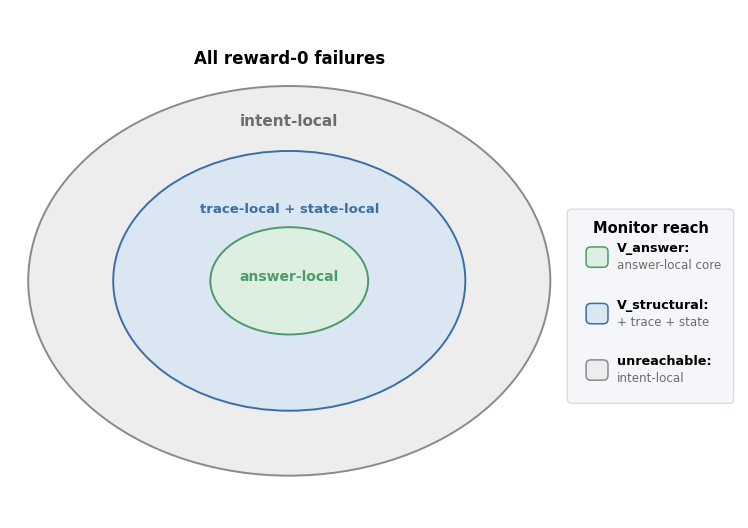
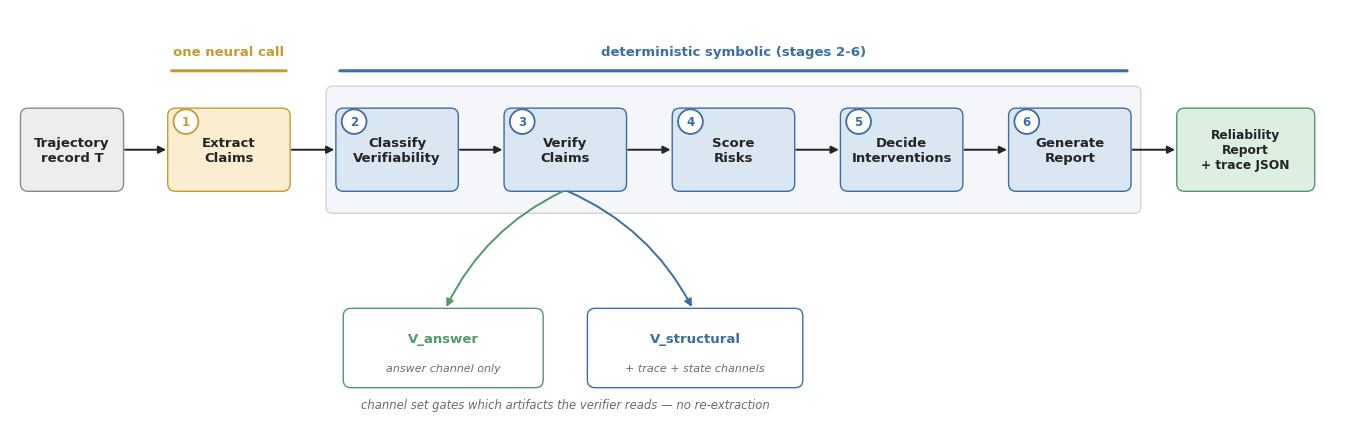
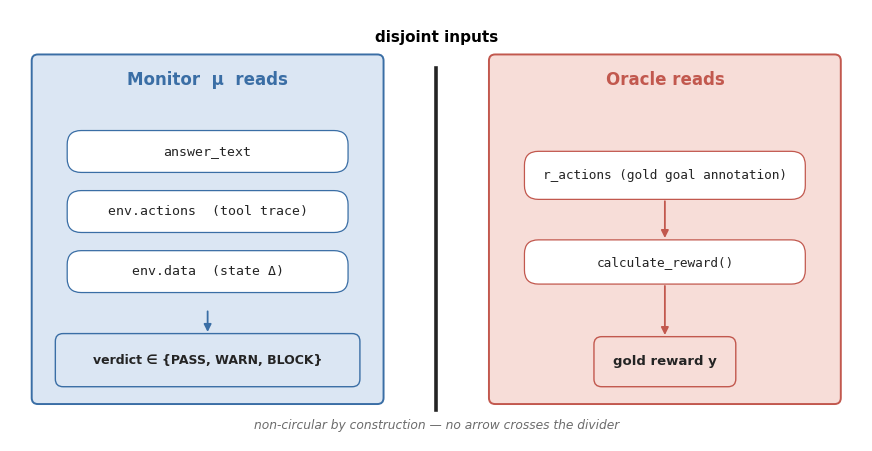
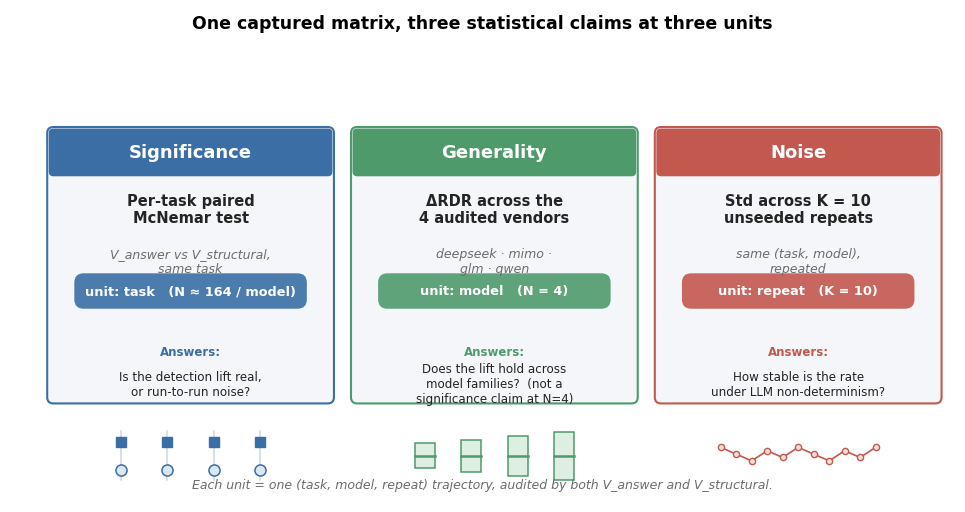

Source code (Python) for these figures, in order:
"""Generate the five conceptual diagrams (Figures 1-5) for ReliableGuard_Thesis_v9.

These are the hand-drawable diagrams left as [FIGURE N] placeholders in the thesis. The visual style
deliberately follows the convention of the closest related papers (tasks/papers/: tau-bench,
AgentSpec, FActScore, AGrail): a muted pastel palette with light role-coded fills and thin darker
borders, generous whitespace, no text crossing a line, light grouping bands, numbered step circles,
and pill tags for code identifiers. Saturated colour is used only for small accents. The figure
title is NOT drawn inside the canvas; the bold "Figure N." caption lives in the thesis markdown,
mirroring the related work.

Run from the repo root:  python3 eval/make_concept_figures.py
Output:                   docs/thesis/figures_v11/figure1..5.png

Scope note: the evidence-local locus is intentionally absent from these concept figures — it is
not instantiated in the retail/airline domains evaluated here, so the taxonomy shown is the four
loci that the thesis actually measures (answer-, trace-, state-, intent-local).
"""

from __future__ import annotations

import os

import matplotlib

matplotlib.use("Agg")
import matplotlib.pyplot as plt
from matplotlib.patches import Circle, Ellipse, FancyArrowPatch, FancyBboxPatch, PathPatch
from matplotlib.path import Path

OUT_DIR = "docs/thesis/figures_v11"

# Muted academic palette: light fills, a shade-darker thin border, role-coded after tau-bench
# (gray = neutral/tools/unreachable, blue = agent/structural, green = answer channel, red = user/
# oracle/intent, amber = neural stage).
F_AGENT, E_AGENT = "#dbe6f3", "#3a6ea5"
F_ANSWER, E_ANSWER = "#dcefe1", "#4e9a6b"
F_USER, E_USER = "#f7ddd8", "#c2584e"
F_NEUT, E_NEUT = "#ededed", "#8a8a8a"
F_NEURAL, E_NEURAL = "#fbeed0", "#c79a33"
BAND = "#f4f6f9"      # light grouping band
BAND_GRAY = "#eceef0"  # unreachable band
INK = "#242424"
MUTE = "#6c6c6c"

plt.rcParams.update({
    "font.family": "DejaVu Sans",
    "font.size": 11,
    "savefig.facecolor": "white",
})


def box(ax, x, y, w, h, text, *, fc, ec, fs=10, bold=False, lw=1.0, sub=None, sub_fs=8,
        text_color=None, round_size=0.10):
    ax.add_patch(FancyBboxPatch(
        (x, y), w, h, boxstyle=f"round,pad=0.015,rounding_size={round_size}",
        facecolor=fc, edgecolor=ec, linewidth=lw, mutation_aspect=1.0, zorder=3))
    cy = y + h / 2 + (0.12 * h if sub else 0)
    ax.text(x + w / 2, cy, text, ha="center", va="center", fontsize=fs,
            fontweight="bold" if bold else "normal", color=text_color or INK, zorder=5)
    if sub:
        ax.text(x + w / 2, y + h / 2 - 0.26 * h, sub, ha="center", va="center",
                fontsize=sub_fs, color=MUTE, style="italic", zorder=5)


def band(ax, x, y, w, h, *, fc=BAND, ec="none", ls="-", lw=1.0, round_size=0.08):
    ax.add_patch(FancyBboxPatch(
        (x, y), w, h, boxstyle=f"round,pad=0.02,rounding_size={round_size}",
        facecolor=fc, edgecolor=ec, linewidth=lw, linestyle=ls, zorder=1))


def tag(ax, x, y, w, h, text, *, fc="#ffffff", ec=E_NEUT, fs=8.5, mono=True):
    ax.add_patch(FancyBboxPatch(
        (x, y), w, h, boxstyle="round,pad=0.012,rounding_size=0.18",
        facecolor=fc, edgecolor=ec, linewidth=0.9, zorder=4))
    ax.text(x + w / 2, y + h / 2, text, ha="center", va="center", fontsize=fs,
            family="DejaVu Sans Mono" if mono else "DejaVu Sans", color=INK, zorder=5)


def arrow(ax, p0, p1, *, color=INK, lw=1.2, style="-|>", ls="-", rad=0.0):
    ax.add_patch(FancyArrowPatch(
        p0, p1, arrowstyle=style, mutation_scale=11, color=color, linewidth=lw,
        linestyle=ls, connectionstyle=f"arc3,rad={rad}", zorder=4,
        shrinkA=2, shrinkB=2))


def step_num(ax, x, y, n, *, color):
    ax.add_patch(Circle((x, y), 0.16, facecolor="white", edgecolor=color, linewidth=1.3, zorder=6))
    ax.text(x, y, str(n), ha="center", va="center", fontsize=8.5, fontweight="bold",
            color=color, zorder=7)


def col_title(ax, x, y, text, color=INK):
    ax.text(x, y, text, ha="center", va="center", fontsize=11.5, color=color,
            fontweight="bold")


# --------------------------------------------------------------------------------------------------
# Figure 1 — Observable channels and the locus taxonomy (left to right).
# --------------------------------------------------------------------------------------------------
def figure1():
    fig, ax = plt.subplots(figsize=(14.6, 6.8))
    ax.set_xlim(0, 14.6)
    ax.set_ylim(0, 6.8)
    ax.axis("off")
    ty = 6.35

    # Column grouping bands.
    band(ax, 2.55, 0.45, 3.1, 5.45, fc=BAND)
    band(ax, 6.2, 0.45, 3.35, 5.45, fc=BAND)
    col_title(ax, 1.25, ty, "Agent")
    col_title(ax, 4.1, ty, "Observation channels", E_AGENT)
    col_title(ax, 7.85, ty, "Locus of ground truth")
    col_title(ax, 12.85, ty, "Verdict")

    # Agent.
    box(ax, 0.3, 2.55, 1.9, 1.7, "Agent\nexecution", fc=F_NEUT, ec=E_NEUT, bold=True, fs=11,
        sub="black box", sub_fs=8)

    # Channels (each tinted by the locus colour it feeds).
    chans = [
        (4.55, "Answer text", "respond turns", F_ANSWER, E_ANSWER),
        (2.95, "Tool trace", "env.actions", F_AGENT, E_AGENT),
        (1.35, "Database state", "env.data Δ", F_AGENT, E_AGENT),
    ]
    cxm = 2.75 + 2.7 / 2  # channel-box centre, used to centre the code pill
    for yc, name, code, fc, ec in chans:
        box(ax, 2.75, yc, 2.7, 1.25, name, fc=fc, ec=ec, fs=10.5, bold=True)
        tw = 0.34 + len(code) * 0.072  # pill width sized to its monospace text
        tag(ax, cxm - tw / 2, yc + 0.14, tw, 0.36, code, fs=8.5)
        arrow(ax, (2.2, 3.4), (2.75, yc + 0.62), color=E_NEUT, lw=1.1)

    # Loci, top to bottom. Reachable loci get a colour-matched channel arrow.
    loci = [
        (5.05, "answer-local", F_ANSWER, E_ANSWER, 4.55, None),
        (3.85, "trace-local", F_AGENT, E_AGENT, 2.95, None),
        (2.65, "state-local", F_AGENT, E_AGENT, 1.35, None),
        (1.20, "intent-local", F_NEUT, E_NEUT, None, "ground truth in user goal"),
    ]
    # Unreachable grouping band behind the single intent-local locus.
    band(ax, 6.4, 0.92, 2.95, 1.42, fc=BAND_GRAY, ec=E_NEUT, ls=(0, (4, 3)), lw=1.1)
    ax.text(7.875, 0.66, "beyond any black-box monitor", ha="center", fontsize=8.2,
            style="italic", color=MUTE)
    for yc, name, fc, ec, ch_y, note in loci:
        box(ax, 6.5, yc, 2.75, 0.92, name, fc=fc, ec=ec, fs=10.5, bold=True,
            sub=note, sub_fs=7.5)
        if ch_y is not None:
            arrow(ax, (5.45, ch_y + 0.62), (6.5, yc + 0.46), color=ec, lw=1.4)

    # Verdict pills (pushed right to leave a clean gap after the locus band at x=9.35).
    vx = 11.85
    verdicts = [
        (4.35, "PASS_VERIFIED", E_ANSWER),
        (2.95, "BLOCK", E_USER),
        (1.55, "AUDIT_FAILED", E_NEURAL),
    ]
    for yc, name, ec in verdicts:
        box(ax, vx, yc, 2.35, 0.95, name, fc="white", ec=ec, fs=9.5, bold=True, text_color=ec)
    # Straight horizontal arrow from the locus band into BLOCK, label centred in the clear gap.
    arrow(ax, (9.7, 3.42), (vx, 3.42), color=INK, lw=1.3)
    ax.text((9.7 + vx) / 2, 3.66, "ReliableGuard μ", ha="center", fontsize=8.5, style="italic",
            color=MUTE)

    fig.savefig(os.path.join(OUT_DIR, "figure1_concept_overview.png"), dpi=200, bbox_inches="tight")
    plt.close(fig)


# --------------------------------------------------------------------------------------------------
# Figure 2 — Observability boundary as a concentric reach diagram.
# --------------------------------------------------------------------------------------------------
def figure2():
    fig, ax = plt.subplots(figsize=(9.4, 6.6))
    ax.set_xlim(0, 12)
    ax.set_ylim(0, 9)
    ax.axis("off")
    cx, cy = 4.6, 4.2

    # Ellipses sized so each text label sits in a clear band, never on an arc. The answer-local
    # core is kept small to widen the blue band that holds the (long) trace+state label.
    rings = [
        (8.6, 6.9, F_NEUT, E_NEUT, "-", "intent-local", cy + 2.75),
        (5.8, 4.6, F_AGENT, E_AGENT, "-", "trace-local + state-local", cy + 1.20),
        (2.6, 1.9, F_ANSWER, E_ANSWER, "-", "answer-local", cy + 0.0),
    ]
    for w, h, fc, ec, ls, _, _ in rings:
        ax.add_patch(Ellipse((cx, cy), w, h, facecolor=fc, edgecolor=ec, linewidth=1.4,
                             linestyle=ls, zorder=1))
    # Ring labels, shrunk proportionally so the longest one clears the blue arc.
    label_fs = [11, 9.5, 10]
    label_col = [MUTE, E_AGENT, E_ANSWER]
    for (w, h, fc, ec, ls, name, ly), fs, col in zip(rings, label_fs, label_col):
        ax.text(cx, ly, name, ha="center", fontsize=fs, fontweight="bold", color=col, zorder=5)

    ax.text(cx, 8.05, "All reward-0 failures", ha="center", fontsize=12, fontweight="bold")

    # Side legend (kept entirely outside the rings so no text crosses a line).
    lx = 9.5
    band(ax, lx - 0.3, 2.05, 2.7, 3.4, fc=BAND, ec="#d8dde3", lw=1.0)
    ax.text(lx + 1.05, 5.05, "Monitor reach", ha="center", fontsize=10.5, fontweight="bold")
    legend = [
        (4.45, F_ANSWER, E_ANSWER, "V_answer:", "answer-local core"),
        (3.45, F_AGENT, E_AGENT, "V_structural:", "+ trace + state"),
        (2.45, F_NEUT, E_NEUT, "unreachable:", "intent-local"),
    ]
    for yy, fc, ec, head, body in legend:
        ax.add_patch(FancyBboxPatch((lx, yy), 0.34, 0.34, boxstyle="round,pad=0.01,rounding_size=0.08",
                                    facecolor=fc, edgecolor=ec, linewidth=1.1, zorder=4))
        ax.text(lx + 0.5, yy + 0.32, head, ha="left", va="center", fontsize=9.2, fontweight="bold")
        ax.text(lx + 0.5, yy + 0.02, body, ha="left", va="center", fontsize=8.6, color=MUTE)

    fig.savefig(os.path.join(OUT_DIR, "figure2_observability_boundary.png"), dpi=200,
                bbox_inches="tight")
    plt.close(fig)


# --------------------------------------------------------------------------------------------------
# Figure 3 — End-to-end six-stage pipeline.
# --------------------------------------------------------------------------------------------------
def figure3():
    fig, ax = plt.subplots(figsize=(17.2, 5.4))
    ax.set_xlim(0, 17.2)
    ax.set_ylim(0, 5.4)
    ax.axis("off")

    yb, h, w, gap, x0 = 3.05, 1.05, 1.55, 0.62, 2.05
    box(ax, 0.15, yb, 1.3, h, "Trajectory\nrecord T", fc=F_NEUT, ec=E_NEUT, bold=True, fs=9.5)

    stages = [
        ("Extract\nClaims", F_NEURAL, E_NEURAL),
        ("Classify\nVerifiability", F_AGENT, E_AGENT),
        ("Verify\nClaims", F_AGENT, E_AGENT),
        ("Score\nRisks", F_AGENT, E_AGENT),
        ("Decide\nInterventions", F_AGENT, E_AGENT),
        ("Generate\nReport", F_AGENT, E_AGENT),
    ]
    lefts = [x0 + i * (w + gap) for i in range(6)]
    # Symbolic grouping band behind stages 2-6.
    band(ax, lefts[1] - 0.12, yb - 0.28, (lefts[5] + w) - (lefts[1] - 0.12) + 0.12, h + 0.56,
         fc=BAND, ec="#cdd6e0", lw=1.0)
    for i, (label, fc, ec) in enumerate(stages):
        box(ax, lefts[i], yb, w, h, label, fc=fc, ec=ec, bold=True, fs=9.5)
        step_num(ax, lefts[i] + 0.22, yb + h - 0.16, i + 1, color=ec)
    xout = lefts[5] + w + gap
    box(ax, xout, yb, 1.75, h, "Reliability\nReport\n+ trace JSON", fc=F_ANSWER, ec=E_ANSWER,
        bold=True, fs=8.8)

    arrow(ax, (1.45, yb + h / 2), (x0, yb + h / 2), lw=1.4)
    for i in range(5):
        arrow(ax, (lefts[i] + w, yb + h / 2), (lefts[i + 1], yb + h / 2), lw=1.4)
    arrow(ax, (lefts[5] + w, yb + h / 2), (xout, yb + h / 2), lw=1.4)

    # Phase brackets above.
    by = yb + h + 0.5
    ax.annotate("", xy=(lefts[0], by), xytext=(lefts[0] + w, by),
                arrowprops=dict(arrowstyle="-", color=E_NEURAL, lw=2.2))
    ax.text(lefts[0] + w / 2, by + 0.2, "one neural call", ha="center", fontsize=9.5,
            color=E_NEURAL, fontweight="bold")
    ax.annotate("", xy=(lefts[1], by), xytext=(lefts[5] + w, by),
                arrowprops=dict(arrowstyle="-", color=E_AGENT, lw=2.2))
    ax.text((lefts[1] + lefts[5] + w) / 2, by + 0.2, "deterministic symbolic (stages 2-6)",
            ha="center", fontsize=9.5, color=E_AGENT, fontweight="bold")

    # Channel branch under stage 3 (Verify Claims).
    s3 = lefts[2] + w / 2
    box(ax, s3 - 2.85, 0.5, 2.55, 1.0, "V_answer", fc="white", ec=E_ANSWER, fs=9.5, bold=True,
        text_color=E_ANSWER, sub="answer channel only", sub_fs=8)
    box(ax, s3 + 0.3, 0.5, 2.75, 1.0, "V_structural", fc="white", ec=E_AGENT, fs=9.5, bold=True,
        text_color=E_AGENT, sub="+ trace + state channels", sub_fs=8)
    arrow(ax, (s3, yb), (s3 - 1.55, 1.5), color=E_ANSWER, lw=1.4, rad=0.18)
    arrow(ax, (s3, yb), (s3 + 1.65, 1.5), color=E_AGENT, lw=1.4, rad=-0.18)
    ax.text(s3, 0.22, "channel set gates which artifacts the verifier reads — no re-extraction",
            ha="center", fontsize=8.4, style="italic", color=MUTE)

    fig.savefig(os.path.join(OUT_DIR, "figure3_pipeline.png"), dpi=200, bbox_inches="tight")
    plt.close(fig)


# --------------------------------------------------------------------------------------------------
# Figure 4 — Non-circularity: disjoint monitor and oracle inputs.
# --------------------------------------------------------------------------------------------------
def figure4():
    fig, ax = plt.subplots(figsize=(11, 5.6))
    ax.set_xlim(0, 11)
    ax.set_ylim(0, 5.6)
    ax.axis("off")

    # Left panel: monitor.
    band(ax, 0.3, 0.5, 4.5, 4.5, fc=F_AGENT, ec=E_AGENT, lw=1.4)
    ax.text(2.55, 4.62, "Monitor  μ  reads", ha="center", fontsize=12, fontweight="bold",
            color=E_AGENT)
    for i, t in enumerate(["answer_text", "env.actions  (tool trace)", "env.data  (state Δ)"]):
        tag(ax, 0.75, 3.5 - i * 0.78, 3.6, 0.52, t, fc="white", ec=E_AGENT, fs=9.5)
    box(ax, 0.6, 0.72, 3.9, 0.66, "verdict ∈ {PASS, WARN, BLOCK}", fc=F_AGENT, ec=E_AGENT,
        fs=9, bold=True)
    arrow(ax, (2.55, 1.72), (2.55, 1.38), color=E_AGENT, lw=1.3)

    # Right panel: oracle.
    band(ax, 6.2, 0.5, 4.5, 4.5, fc=F_USER, ec=E_USER, lw=1.4)
    ax.text(8.45, 4.62, "Oracle reads", ha="center", fontsize=12, fontweight="bold", color=E_USER)
    tag(ax, 6.65, 3.15, 3.6, 0.6, "r_actions (gold goal annotation)", fc="white", ec=E_USER, fs=9.2)
    tag(ax, 6.65, 2.05, 3.6, 0.55, "calculate_reward()", fc="white", ec=E_USER, fs=9.2)
    box(ax, 7.55, 0.72, 1.8, 0.62, "gold reward y", fc=F_USER, ec=E_USER, fs=9.5, bold=True)
    arrow(ax, (8.45, 3.15), (8.45, 2.6), color=E_USER, lw=1.3)
    arrow(ax, (8.45, 2.05), (8.45, 1.34), color=E_USER, lw=1.3)

    # Divider.
    ax.plot([5.5, 5.5], [0.4, 4.85], color=INK, linewidth=2.6, zorder=5)
    ax.text(5.5, 5.18, "disjoint inputs", ha="center", fontsize=11, fontweight="bold")
    ax.text(5.5, 0.16, "non-circular by construction — no arrow crosses the divider", ha="center",
            fontsize=8.8, style="italic", color=MUTE)

    fig.savefig(os.path.join(OUT_DIR, "figure4_non_circularity.png"), dpi=200, bbox_inches="tight")
    plt.close(fig)


# --------------------------------------------------------------------------------------------------
# Figure 5 — Three statistical claims, each at its correct unit of analysis.
# --------------------------------------------------------------------------------------------------
def figure5():
    """Why the design keeps three claims at three different units of analysis.

    Each card states the method, the unit (with concrete N), and -- crucially -- the question it
    answers, so the reader sees why mixing the units would be a fallacy (e.g. claiming significance
    at N=4 models, or treating K repeats as independent evidence of an effect).
    """
    fig, ax = plt.subplots(figsize=(12.2, 6.4))
    ax.set_xlim(0, 12.2)
    ax.set_ylim(0, 6.4)
    ax.axis("off")

    ax.text(6.1, 6.15, "One captured matrix, three statistical claims at three units",
            ha="center", fontsize=12.5, fontweight="bold")

    cards = [
        ("Significance", "Per-task paired\nMcNemar test", "V_answer vs V_structural,\nsame task",
         "unit: task   (N ≈ 164 / model)", "Is the detection lift real,\nor run-to-run noise?",
         F_AGENT, E_AGENT, "paired"),
        ("Generality", "ΔRDR across the\n4 audited vendors", "deepseek · mimo ·\nglm · qwen",
         "unit: model   (N = 4)", "Does the lift hold across\nmodel families?  (not a\nsignificance claim at N=4)",
         F_ANSWER, E_ANSWER, "bars"),
        ("Noise", "Std across K = 10\nunseeded repeats", "same (task, model),\nrepeated",
         "unit: repeat   (K = 10)", "How stable is the rate\nunder LLM non-determinism?",
         F_USER, E_USER, "spread"),
    ]
    cw, gap, x0, ytop, ch = 3.66, 0.26, 0.5, 4.85, 3.55
    for i, (title, method, scope, unit, question, fc, ec, icon) in enumerate(cards):
        x = x0 + i * (cw + gap)
        band(ax, x, ytop - ch, cw, ch, fc=BAND, ec=ec, lw=1.5)
        # Header strip.
        ax.add_patch(FancyBboxPatch((x, ytop - 0.62), cw, 0.62,
                     boxstyle="round,pad=0,rounding_size=0.06", facecolor=ec, edgecolor="none",
                     zorder=3))
        ax.text(x + cw / 2, ytop - 0.31, title, ha="center", va="center", fontsize=13,
                fontweight="bold", color="white", zorder=5)
        ax.text(x + cw / 2, ytop - 1.05, method, ha="center", va="center", fontsize=10.5,
                fontweight="bold", color=INK, zorder=5)
        ax.text(x + cw / 2, ytop - 1.72, scope, ha="center", va="center", fontsize=9,
                color=MUTE, style="italic", zorder=5)
        # Unit pill.
        ax.add_patch(FancyBboxPatch((x + 0.35, ytop - 2.32), cw - 0.7, 0.42,
                     boxstyle="round,pad=0.02,rounding_size=0.12", facecolor=ec, alpha=0.9,
                     edgecolor="none", zorder=3))
        ax.text(x + cw / 2, ytop - 2.11, unit, ha="center", va="center", fontsize=9.3,
                color="white", fontweight="bold", zorder=5)
        # Question answered.
        ax.text(x + cw / 2, ytop - 2.95, "Answers:", ha="center", fontsize=8.5,
                fontweight="bold", color=ec)
        ax.text(x + cw / 2, ytop - 3.32, question, ha="center", va="center", fontsize=8.6,
                color=INK, zorder=5)

        # Small concrete icon under the card.
        iy = ytop - ch - 0.7
        cxm = x + cw / 2
        if icon == "paired":
            for dx in (-0.9, -0.3, 0.3, 0.9):
                ax.plot([cxm + dx, cxm + dx], [iy - 0.32, iy + 0.32], color="#cfd6de", lw=1.1)
                ax.plot(cxm + dx, iy + 0.18, "s", color=E_AGENT, ms=7)
                ax.plot(cxm + dx, iy - 0.18, "o", color=F_AGENT, mec=E_AGENT, mew=1.1, ms=8)
        elif icon == "bars":
            for j, dx in enumerate((-0.9, -0.3, 0.3, 0.9)):
                hh = 0.32 + 0.1 * j
                ax.add_patch(FancyBboxPatch((cxm + dx - 0.13, iy - hh / 2), 0.26, hh,
                             boxstyle="square,pad=0", facecolor=fc, edgecolor=ec, linewidth=1.1))
                ax.plot([cxm + dx - 0.13, cxm + dx + 0.13], [iy, iy], color=ec, lw=1.8)
        else:
            xs = [cxm - 1.0 + 0.2 * k for k in range(11)]
            ys = [iy + 0.22 * (0.5 - ((k * 7) % 5) / 5.0) for k in range(11)]
            ax.plot(xs, ys, "-o", color=ec, mfc=fc, ms=4.5, lw=1.2)

    ax.text(6.1, 0.18, "Each unit = one (task, model, repeat) trajectory, audited by both "
            "V_answer and V_structural.", ha="center", fontsize=9, style="italic", color=MUTE)

    fig.savefig(os.path.join(OUT_DIR, "figure5_statistical_design.png"), dpi=200,
                bbox_inches="tight")
    plt.close(fig)


def main():
    os.makedirs(OUT_DIR, exist_ok=True)
    # figure1 is hand-authored (a manually optimized PNG kept directly in OUT_DIR); do NOT regenerate
    # it from figure1() below or the hand-drawn version would be overwritten. The figure1() function
    # is retained for reference only.
    figure2()
    figure3()
    figure4()
    figure5()
    print(f"wrote figure2..5 to {OUT_DIR} (figure1 is hand-authored, left untouched)")


if __name__ == "__main__":
    main()
